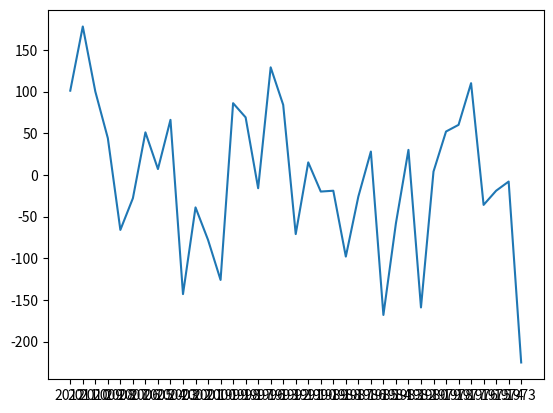

The script that saved this image:
'''
Iterating with .itertuples()
Remember, .itertuples() returns each DataFrame row as a special data type called a namedtuple. You can look up an attribute within a namedtuple with a special syntax. Let's practice working with namedtuples.

A pandas DataFrame has been loaded into your session called rangers_df. This DataFrame contains the stats ('Team', 'League', 'Year', 'RS', 'RA', 'W', 'G', and 'Playoffs') for the Major League baseball team named the Texas Rangers (abbreviated as 'TEX').

Instructions 1/3
35 XP
Use .itertuples() to loop over rangers_df and print each row.

Loop over rangers_df with .itertuples() and save each row's Index, Year, and Wins (W) attribute as i, year, and wins.

Now, loop over rangers_df and print these values only for those rows where the Rangers made the playoffs.
'''

import pandas as pd
import matplotlib.pyplot as plt

rangers_df=pd.DataFrame({'Team':[
'TEX',
'TEX',
'TEX',
'TEX',
'TEX',
'TEX',
'TEX',
'TEX',
'TEX',
'TEX',
'TEX',
'TEX',
'TEX',
'TEX',
'TEX',
'TEX',
'TEX',
'TEX',
'TEX',
'TEX',
'TEX',
'TEX',
'TEX',
'TEX',
'TEX',
'TEX',
'TEX',
'TEX',
'TEX',
'TEX',
'TEX',
'TEX',
'TEX',
'TEX',
'TEX',
'TEX',
'TEX'],
                         'League':['AL',
'AL',
'AL',
'AL',
'AL',
'AL',
'AL',
'AL',
'AL',
'AL',
'AL',
'AL',
'AL',
'AL',
'AL',
'AL',
'AL',
'AL',
'AL',
'AL',
'AL',
'AL',
'AL',
'AL',
'AL',
'AL',
'AL',
'AL',
'AL',
'AL',
'AL',
'AL',
'AL',
'AL',
'AL',
'AL',
'AL',
],
                         'Year':['2012',
'2011',
'2010',
'2009',
'2008',
'2007',
'2006',
'2005',
'2004',
'2003',
'2002',
'2001',
'2000',
'1999',
'1998',
'1997',
'1996',
'1993',
'1992',
'1991',
'1990',
'1989',
'1988',
'1987',
'1986',
'1985',
'1984',
'1983',
'1982',
'1980',
'1979',
'1978',
'1977',
'1976',
'1975',
'1974',
'1973',
],
                         'RS':['808',
'855',
'787',
'784',
'901',
'816',
'835',
'865',
'860',
'826',
'843',
'890',
'848',
'945',
'940',
'807',
'928',
'835',
'682',
'829',
'676',
'695',
'637',
'823',
'771',
'617',
'656',
'639',
'590',
'756',
'750',
'692',
'767',
'616',
'714',
'690',
'619',
],
                         'RA':['707',
'677',
'687',
'740',
'967',
'844',
'784',
'858',
'794',
'969',
'882',
'968',
'974',
'859',
'871',
'823',
'799',
'751',
'753',
'814',
'696',
'714',
'735',
'849',
'743',
'785',
'714',
'609',
'749',
'752',
'698',
'632',
'657',
'652',
'733',
'698',
'844',
],
                         'W':['93',
'96',
'90',
'87',
'79',
'75',
'80',
'79',
'89',
'71',
'72',
'73',
'71',
'95',
'88',
'77',
'90',
'86',
'77',
'85',
'83',
'83',
'70',
'75',
'87',
'62',
'69',
'77',
'64',
'76',
'83',
'87',
'94',
'76',
'79',
'83',
'57',
],
                         'G':['162',
'162',
'162',
'162',
'162',
'162',
'162',
'162',
'162',
'162',
'162',
'162',
'162',
'162',
'162',
'162',
'163',
'162',
'162',
'162',
'162',
'162',
'161',
'162',
'162',
'161',
'161',
'163',
'162',
'163',
'162',
'162',
'162',
'162',
'162',
'161',
'162',
],
                         'Playoffs':['1',
'1',
'1',
'0',
'0',
'0',
'0',
'0',
'0',
'0',
'0',
'0',
'0',
'1',
'1',
'0',
'1',
'0',
'0',
'0',
'0',
'0',
'0',
'0',
'0',
'0',
'0',
'0',
'0',
'0',
'0',
'0',
'0',
'0',
'0',
'0',
'0'
]
                         })

def calc_run_diff(runs_scored, runs_allowed):

    run_diff = runs_scored - runs_allowed

    return run_diff

    # reference
    #
    # df = pd.DataFrame({'Animal': ['Falcon', 'Falcon',
    #                               'Parrot', 'Parrot'],
    #                    'Max Speed': [380., 370., 24., 26.]})
# print(rangers_df.head())

def text_playoffs(num_playoffs):
    if num_playoffs == 1:
        return 'Yes'
    else:
        return 'No'


# Loop over the DataFrame and print each row
for row in rangers_df.itertuples():
  print(row)
  print(type(row))

# Loop over the DataFrame and print each row's Index, Year and Wins (W)
for row in rangers_df.itertuples():
  i = row.Index
  year = row.Year
  wins = row.W
  print(i, year, wins)
  # Check if rangers made Playoffs (1 means yes; 0 means no)
  if row.Playoffs == 1:
      print(i, year, wins)

# # Loop over the DataFrame and print each row's Index, Year and Wins (W)
# for row in rangers_df.itertuples():
#     i = row.Index
#     year = row.Year
#     wins = row.W

    #run_diffs=[]

    # Loop over the DataFrame and calculate each row's run differential
    # for row in rangers_df.itertuples():
    #     runs_scored = int(row.RS)
    #     runs_allowed = int(row.RA)
    #
    #     run_diff = calc_run_diff(runs_scored, runs_allowed)
    #
    #     run_diffs.append(run_diff)

# Append new column
# rangers_df['RD'] = run_diffs
# print(rangers_df)

#the idea here is to replace the looping over dataframe rows and replace this action with the .apply attribute of the df
#which should be much more efficient
run_diff_apply=rangers_df.apply(
    lambda row: calc_run_diff(int(row['RS']),int(row['RA'])),
    axis=1
)

rangers_df['RD']=run_diff_apply

print(rangers_df.head())

plt.plot(rangers_df['Year'], rangers_df['RD'])
# plt.plot(rangers_df['Year'], rangers_df['Playoffs'])
plt.show()

print(type(rangers_df['Year']))


# create an dataframe from the existing one omitting non-int columns
#new = old[['A', 'C', 'D']].copy()
#https://stackoverflow.com/questions/34682828/extracting-specific-selected-columns-to-new-dataframe-as-a-copy

#
# rangers_int_df = rangers_df[['RS', 'RA', 'W', 'G', 'Playoffs', 'RD']]
# print(rangers_int_df.head())
# rangers_int_df.describe()
# rangers_int_df.info()

#>>> pd.to_numeric(s) # convert everything to float values
# convert all columns of DataFrame
#df = df.apply(pd.to_numeric) # convert all columns of DataFrame

rangers_int_df = rangers_df[['RS', 'RA', 'W', 'G', 'Playoffs', 'RD']].apply(pd.to_numeric)
print(rangers_int_df.head())
rangers_int_df.describe()
rangers_int_df.info()

# Gather sum of all columns by per column level
stat_totals = rangers_int_df.apply(sum, axis=0)
print(stat_totals)

# Gather total runs scored in all games per year
total_runs_scored = rangers_int_df[['RS', 'RA']].apply(sum, axis=1)
print(total_runs_scored.head())

# Convert numeric playoffs to text by applying text_playoffs()
textual_playoffs = rangers_int_df.apply(lambda row: text_playoffs(row['Playoffs']), axis=1)
print(textual_playoffs.head())